Photos from the image-classification dataset "images" in the GitHub repository AITestingNL/zwerfafval2. Its 2 classes are: Amstel, Coca-Cola.

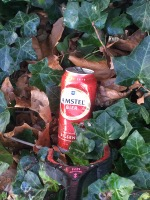
Label: Amstel

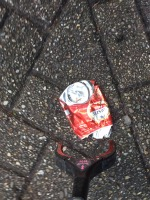
Label: Amstel

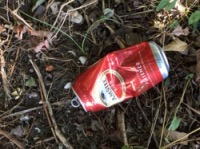
Label: Amstel

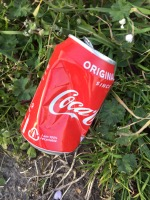
Label: Coca-Cola

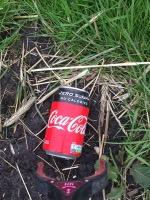
Label: Coca-Cola

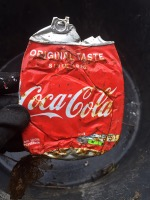
Label: Coca-Cola
